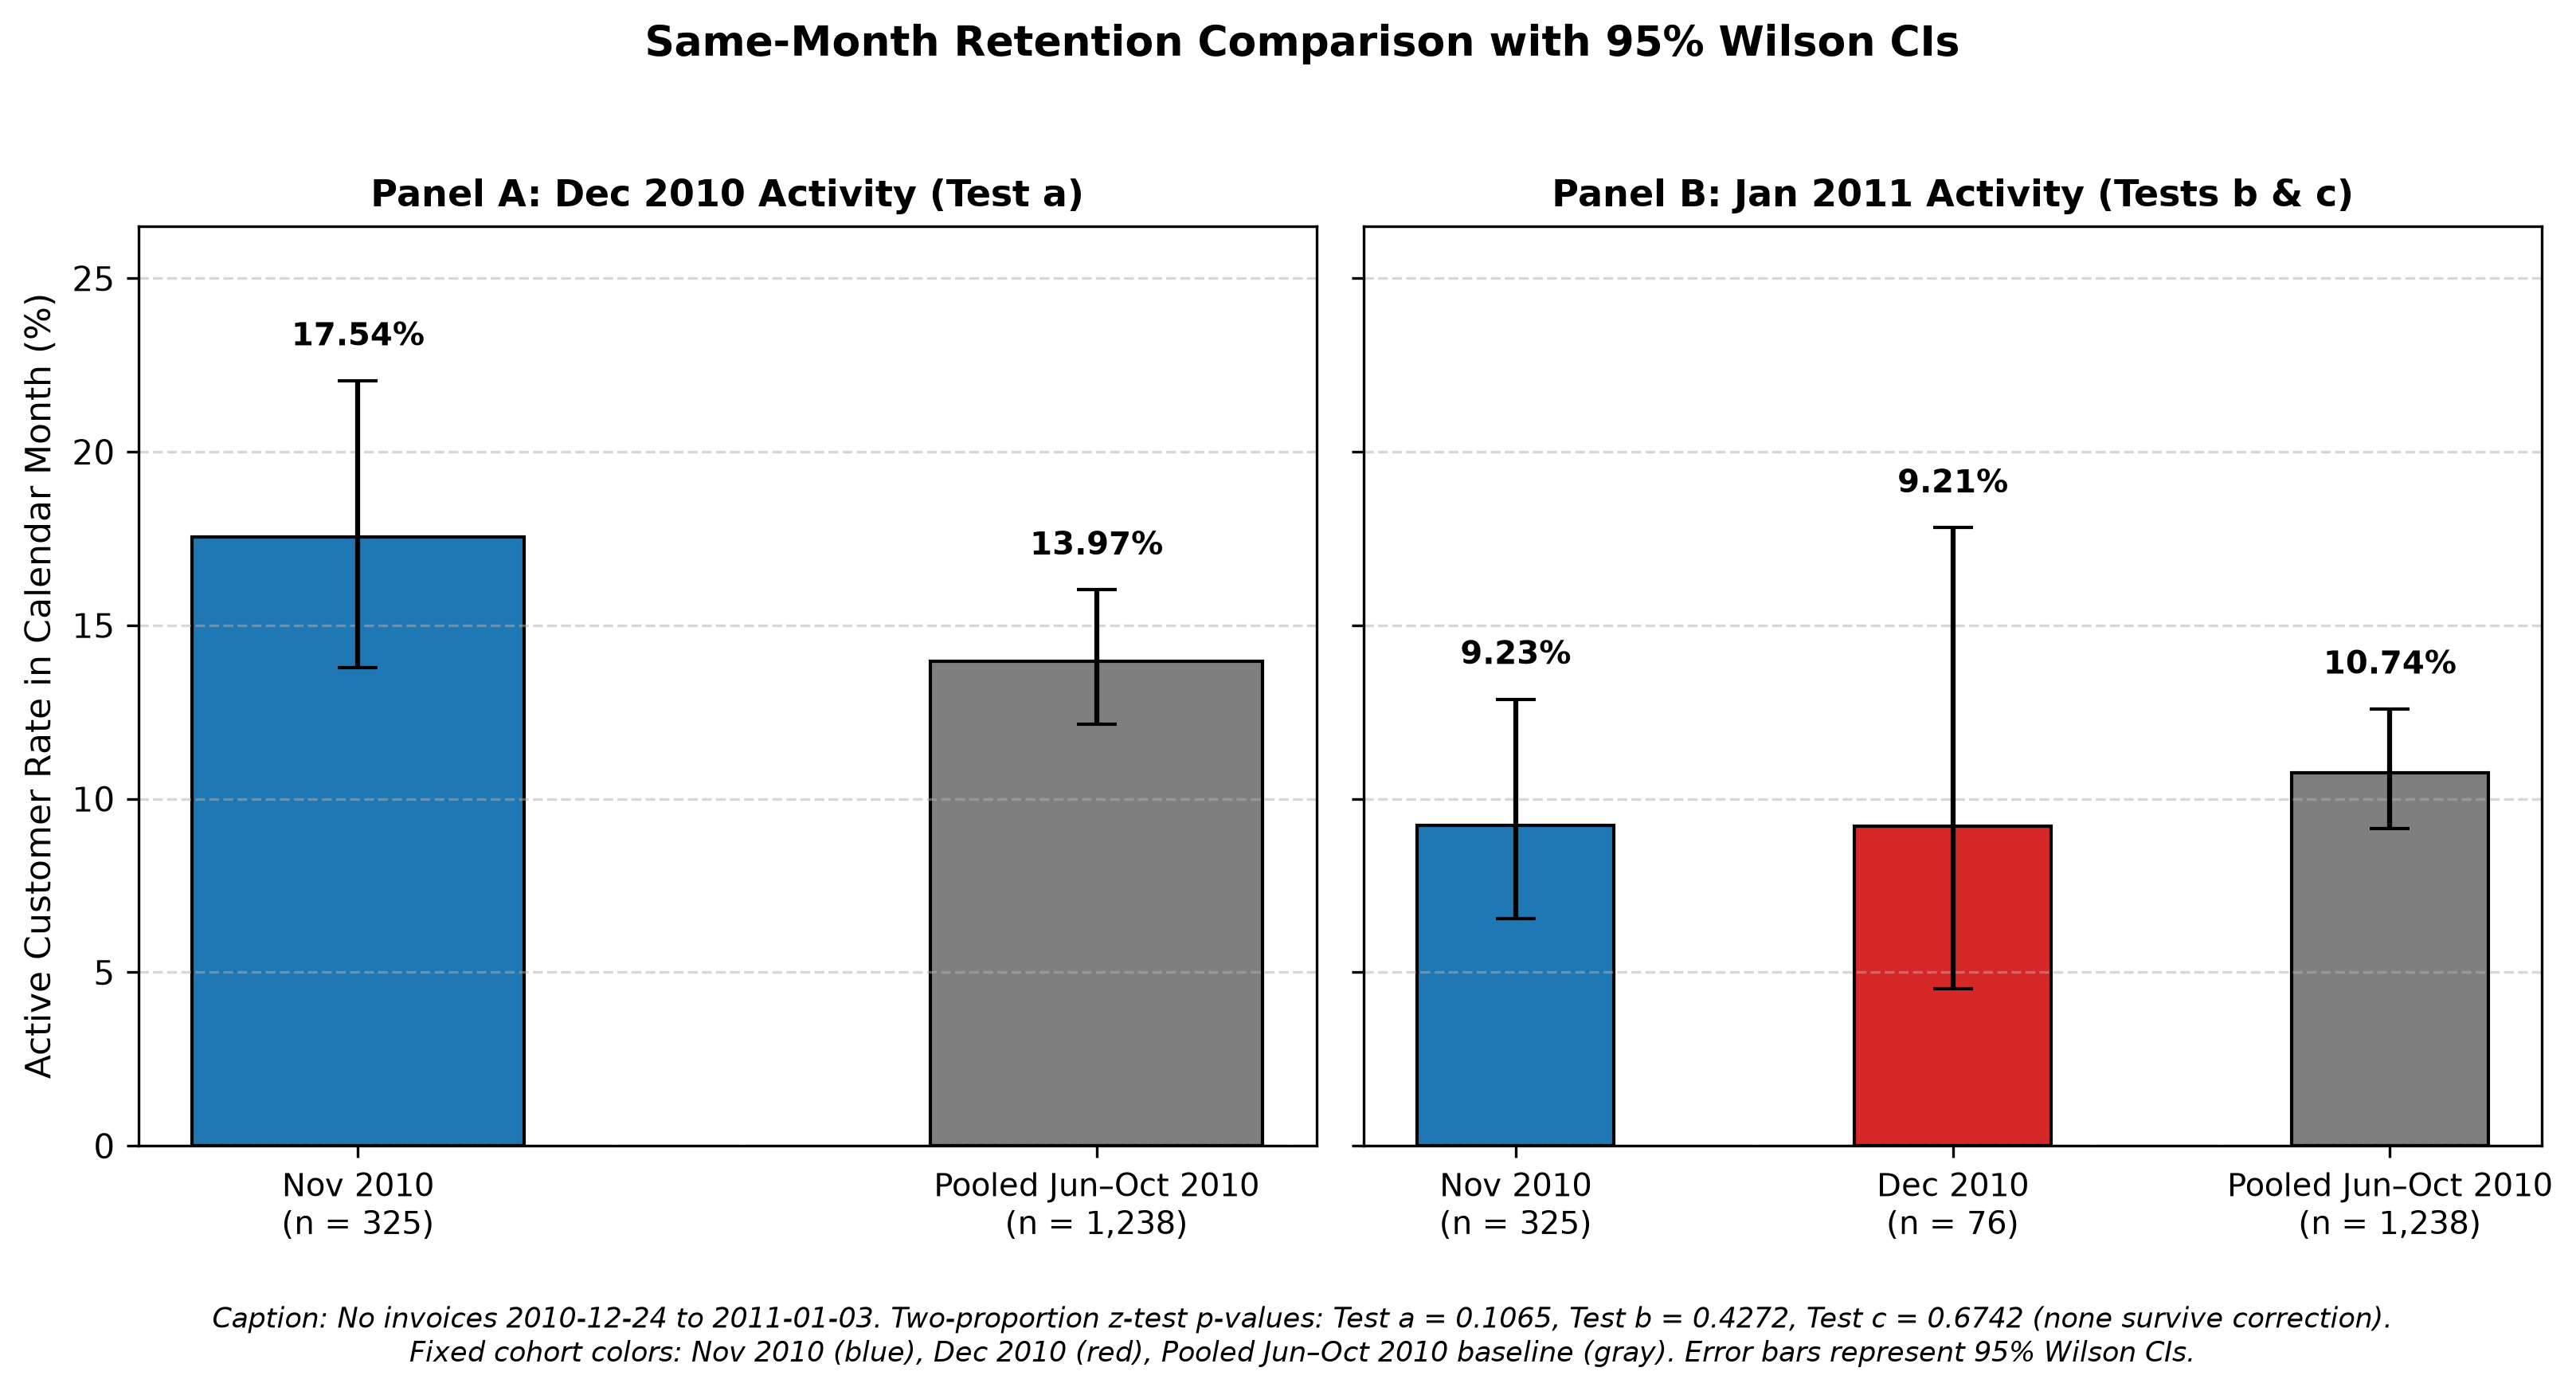

Data behind this chart, as committed beside it:
comp_group, n_customers, active_dec_2010, pct_active_dec_2010, active_jan_2011, pct_active_jan_2011
Nov 2010 Cohort, 325, 57, 17.54, 30, 9.23
Dec 2010 Cohort, 76, 76, 100.0, 7, 9.21
Pooled Jun-Oct 2010 Cohorts, 1238, 173, 13.97, 133, 10.74
